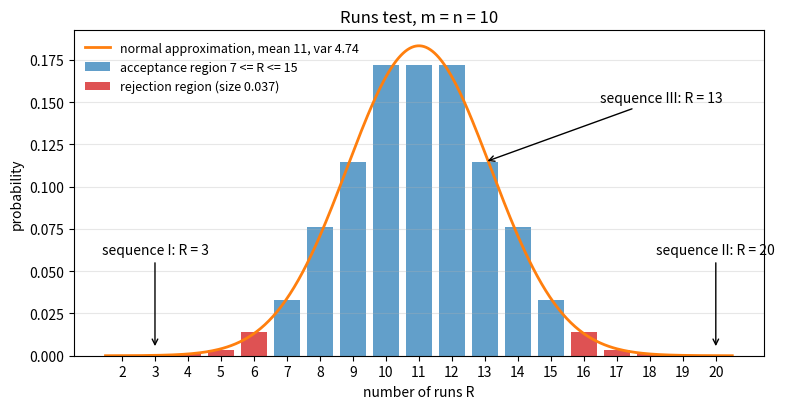

The script that saved this image:
"""Exact null distribution of the number of runs for m = n = 10, with the normal approximation."""

import numpy as np
import matplotlib.pyplot as plt
from math import comb
from scipy import stats


def runs_pmf(m, n):
    total = comb(m + n, m)
    r = np.arange(2, m + n + 1)
    p = np.zeros(len(r))
    for k, rr in enumerate(r):
        s = rr // 2
        if rr % 2 == 0:
            p[k] = 2 * comb(m - 1, s - 1) * comb(n - 1, s - 1)
        else:
            p[k] = comb(m - 1, s - 1) * comb(n - 1, s) + comb(m - 1, s) * comb(n - 1, s - 1)
    return r, p / total


m = n = 10
N = m + n
r, p = runs_pmf(m, n)
mean = 1 + 2 * m * n / N
var = 2 * m * n * (2 * m * n - N) / (N**2 * (N - 1))

fig, ax = plt.subplots(figsize=(8, 4.2))
reject = (r <= 6) | (r >= 16)
ax.bar(r[~reject], p[~reject], color="C0", alpha=0.7, label="acceptance region 7 <= R <= 15")
ax.bar(r[reject], p[reject], color="C3", alpha=0.8, label="rejection region (size 0.037)")
grid = np.linspace(1.5, N + 0.5, 300)
ax.plot(grid, stats.norm.pdf(grid, mean, np.sqrt(var)), color="C1", lw=2,
        label=f"normal approximation, mean {mean:.0f}, var {var:.2f}")
for obs, lab in [(3, "sequence I"), (20, "sequence II")]:
    ax.annotate(f"{lab}: R = {obs}", xy=(obs, 0.004), xytext=(obs, 0.06),
                ha="center", arrowprops=dict(arrowstyle="->"))
ax.annotate("sequence III: R = 13", xy=(13, p[r == 13][0]), xytext=(16.5, 0.15),
            arrowprops=dict(arrowstyle="->"))
ax.set_xlabel("number of runs R")
ax.set_ylabel("probability")
ax.set_title("Runs test, m = n = 10")
ax.set_xticks(r)
ax.legend(frameon=False, loc="upper left", fontsize=9)
ax.grid(alpha=0.3, axis="y")
fig.tight_layout()
